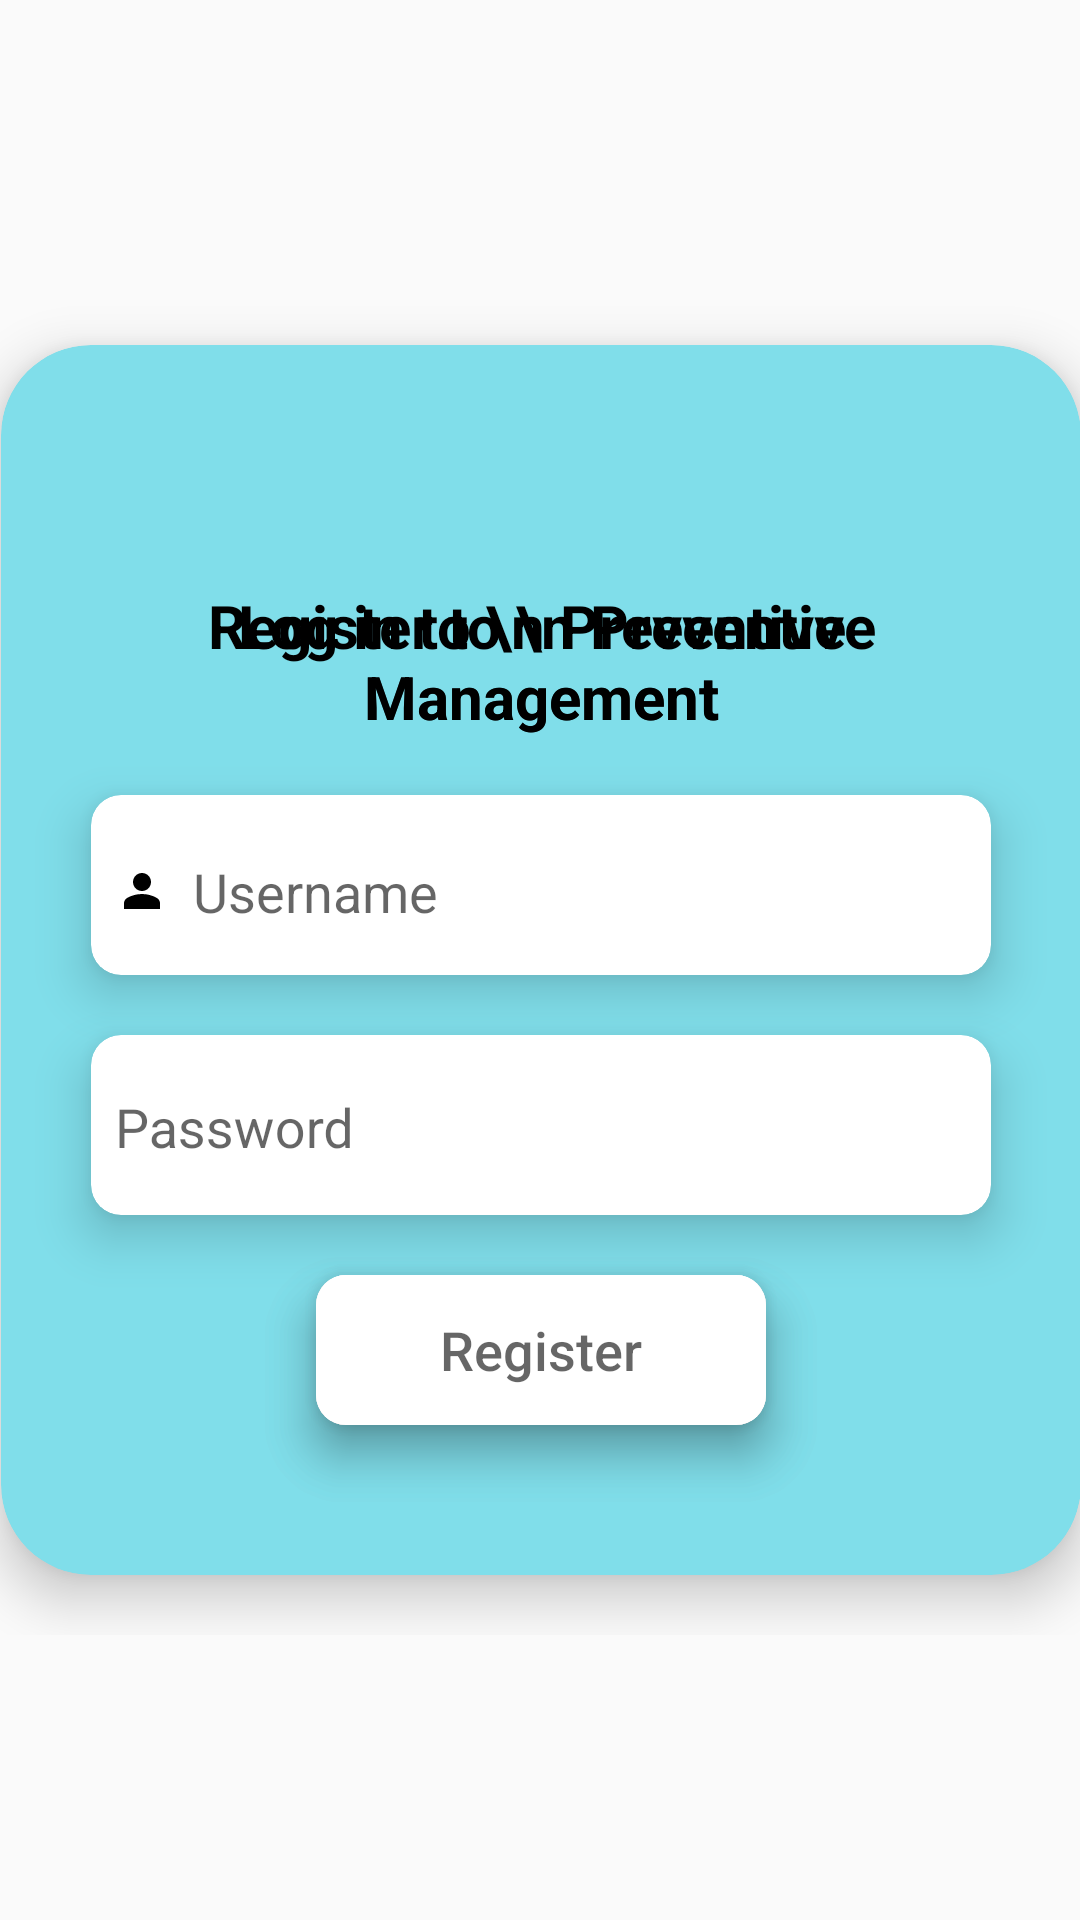

Android layout source for this screen:
<!-- AndroidManifest.xml: application theme Theme.AppCompat.Light -->
<!-- res/layout/activity_login.xml -->
<?xml version="1.0" encoding="utf-8"?>
<androidx.constraintlayout.widget.ConstraintLayout xmlns:android="http://schemas.android.com/apk/res/android"
    xmlns:app="http://schemas.android.com/apk/res-auto"
    xmlns:tools="http://schemas.android.com/tools"
    android:layout_width="match_parent"
    android:layout_height="match_parent"
    tools:context=".LoginActivity">

    <androidx.constraintlayout.widget.ConstraintLayout
        android:layout_width="400dp"
        android:layout_height="450dp"

        app:layout_constraintBottom_toBottomOf="parent"
        app:layout_constraintEnd_toEndOf="parent"
        app:layout_constraintStart_toStartOf="parent"
        app:layout_constraintTop_toTopOf="parent"
        tools:ignore="MissingConstraints">

        <androidx.cardview.widget.CardView
            android:layout_width="match_parent"
            android:layout_height="match_parent"

            android:layout_margin="20dp"
            app:cardElevation="10dp"
            android:backgroundTint="@color/base"
            app:cardCornerRadius="30dp">

            <androidx.constraintlayout.widget.ConstraintLayout
                android:layout_width="match_parent"
                android:layout_height="match_parent">

                <View
                    android:id="@+id/view"
                    android:layout_width="50dp"
                    android:layout_height="50dp"

                    android:layout_marginTop="30dp"
                    android:background="@drawable/user"

                    app:layout_constraintEnd_toEndOf="parent"
                    app:layout_constraintStart_toStartOf="parent"
                    app:layout_constraintTop_toTopOf="parent" />

                <TextView
                    android:id="@+id/textView_login"
                    android:layout_width="300dp"
                    android:layout_height="wrap_content"
                    android:text="Log in to \n Preventive Management"

                    android:textAlignment="center"
                    android:textColor="@color/black"
                    android:textSize="20dp"

                    android:textStyle="bold"
                    app:layout_constraintEnd_toEndOf="parent"
                    app:layout_constraintStart_toStartOf="parent"
                    app:layout_constraintTop_toBottomOf="@+id/view"
                    tools:ignore="MissingConstraints" />

                <TextView
                    android:id="@+id/textView_regis"
                    android:layout_width="300dp"
                    android:layout_height="wrap_content"
                    android:text="Register to \n Preventive Management"

                    android:textAlignment="center"
                    android:textColor="@color/black"
                    android:textSize="20dp"

                    android:textStyle="bold"
                    app:layout_constraintEnd_toEndOf="parent"
                    app:layout_constraintStart_toStartOf="parent"
                    app:layout_constraintTop_toBottomOf="@+id/view"
                    tools:ignore="MissingConstraints" />


                <androidx.cardview.widget.CardView
                    android:id="@+id/cUsername"
                    android:layout_width="match_parent"
                    android:layout_height="60dp"
                    android:layout_marginStart="30dp"
                    android:layout_marginTop="70dp"
                    android:layout_marginEnd="30dp"

                    app:cardCornerRadius="10dp"
                    app:cardElevation="10dp"

                    app:layout_constraintTop_toBottomOf="@+id/view"
                    app:layout_constraintStart_toStartOf="parent"
                    app:layout_constraintEnd_toEndOf="parent">

                <com.google.android.material.textfield.TextInputLayout
                    android:id="@+id/tb_username"
                    android:layout_width="match_parent"
                    android:layout_height="match_parent">

                    <com.google.android.material.textfield.TextInputEditText
                        android:layout_width="match_parent"
                        android:layout_height="match_parent"
                        android:background="@color/white"
                        android:drawableStart="@drawable/icon_username"
                        android:drawableTint="@color/black"
                        android:layout_margin="5dp"
                        android:drawablePadding="5dp"
                        android:hint="Username" />


                </com.google.android.material.textfield.TextInputLayout>
                </androidx.cardview.widget.CardView>

                <androidx.cardview.widget.CardView
                    android:id="@+id/cPassword"
                    android:layout_width="match_parent"
                    android:layout_height="60dp"

                    android:layout_marginStart="30dp"
                    android:layout_marginTop="20dp"
                    android:layout_marginEnd="30dp"

                    app:cardCornerRadius="10dp"
                    app:cardElevation="10dp"

                    app:passwordToggleEnabled="true"
                    app:layout_constraintTop_toBottomOf="@+id/cUsername"
                    app:layout_constraintStart_toStartOf="parent"
                    app:layout_constraintEnd_toEndOf="parent">

                <com.google.android.material.textfield.TextInputLayout
                    android:id="@+id/tb_password"
                    android:layout_width="match_parent"
                    android:layout_height="match_parent"
                    >

                    <com.google.android.material.textfield.TextInputEditText
                        android:layout_width="match_parent"
                        android:layout_height="match_parent"
                        android:background="@color/white"
                        android:drawableStart="@drawable/icon_password"
                        android:drawablePadding="5dp"
                        android:drawableTint="@color/black"
                        android:layout_margin="8dp"
                        android:hint="Password"
                        android:inputType="textPassword"
                    />

                </com.google.android.material.textfield.TextInputLayout>
                </androidx.cardview.widget.CardView>

                <androidx.cardview.widget.CardView
                    android:id="@+id/cLogin"
                    android:layout_width="150dp"
                    android:layout_height="50dp"

                    android:layout_marginTop="20dp"
                    android:layout_marginLeft="30dp"
                    android:layout_marginRight="30dp"

                    app:cardCornerRadius="10dp"
                    app:cardElevation="10dp"

                    app:layout_constraintEnd_toEndOf="parent"
                    app:layout_constraintStart_toStartOf="parent"
                    app:layout_constraintTop_toBottomOf="@+id/cPassword">
                <Button
                    android:id="@+id/login"
                    android:layout_width="match_parent"
                    android:layout_height="match_parent"

                    android:background="@color/white"
                    android:hint="Log in"
                    android:textSize="18dp"
                    />
                </androidx.cardview.widget.CardView>
                <androidx.cardview.widget.CardView
                    android:id="@+id/cRegis"
                    android:layout_width="150dp"
                    android:layout_height="50dp"

                    android:layout_marginTop="20dp"
                    android:layout_marginLeft="30dp"
                    android:layout_marginRight="30dp"

                    app:cardCornerRadius="10dp"
                    app:cardElevation="10dp"

                    app:layout_constraintEnd_toEndOf="parent"
                    app:layout_constraintStart_toStartOf="parent"
                    app:layout_constraintTop_toBottomOf="@+id/cPassword">
                    <Button
                        android:id="@+id/regis"
                        android:layout_width="match_parent"
                        android:layout_height="match_parent"

                        android:background="@color/white"
                        android:hint="Register"
                        android:textSize="18dp"
                        />
                </androidx.cardview.widget.CardView>


            </androidx.constraintlayout.widget.ConstraintLayout>
        </androidx.cardview.widget.CardView>
    </androidx.constraintlayout.widget.ConstraintLayout>
</androidx.constraintlayout.widget.ConstraintLayout>
<!-- resources referenced by this layout -->
<resources>
  <color name="base">#80DEEA</color>
  <color name="black">#FF000000</color>
  <color name="white">#FFFFFFFF</color>
  <!-- drawable icon_username (drawable) -->
  <vector android:height="24dp" android:tint="#000000"
      android:viewportHeight="24" android:viewportWidth="24"
      android:width="24dp" xmlns:android="http://schemas.android.com/apk/res/android">
      <path android:fillColor="@android:color/white" android:pathData="M12,11c1.66,0 3,-1.34 3,-3s-1.34,-3 -3,-3S9,6.34 9,8S10.34,11 12,11z"/>
      <path android:fillColor="@android:color/white" android:pathData="M12,12c-1.84,0 -3.56,0.5 -5.03,1.37C6.36,13.72 6,14.39 6,15.09V17h12v-1.91c0,-0.7 -0.36,-1.36 -0.97,-1.72C15.56,12.5 13.84,12 12,12z"/>
    </vector>
</resources>
